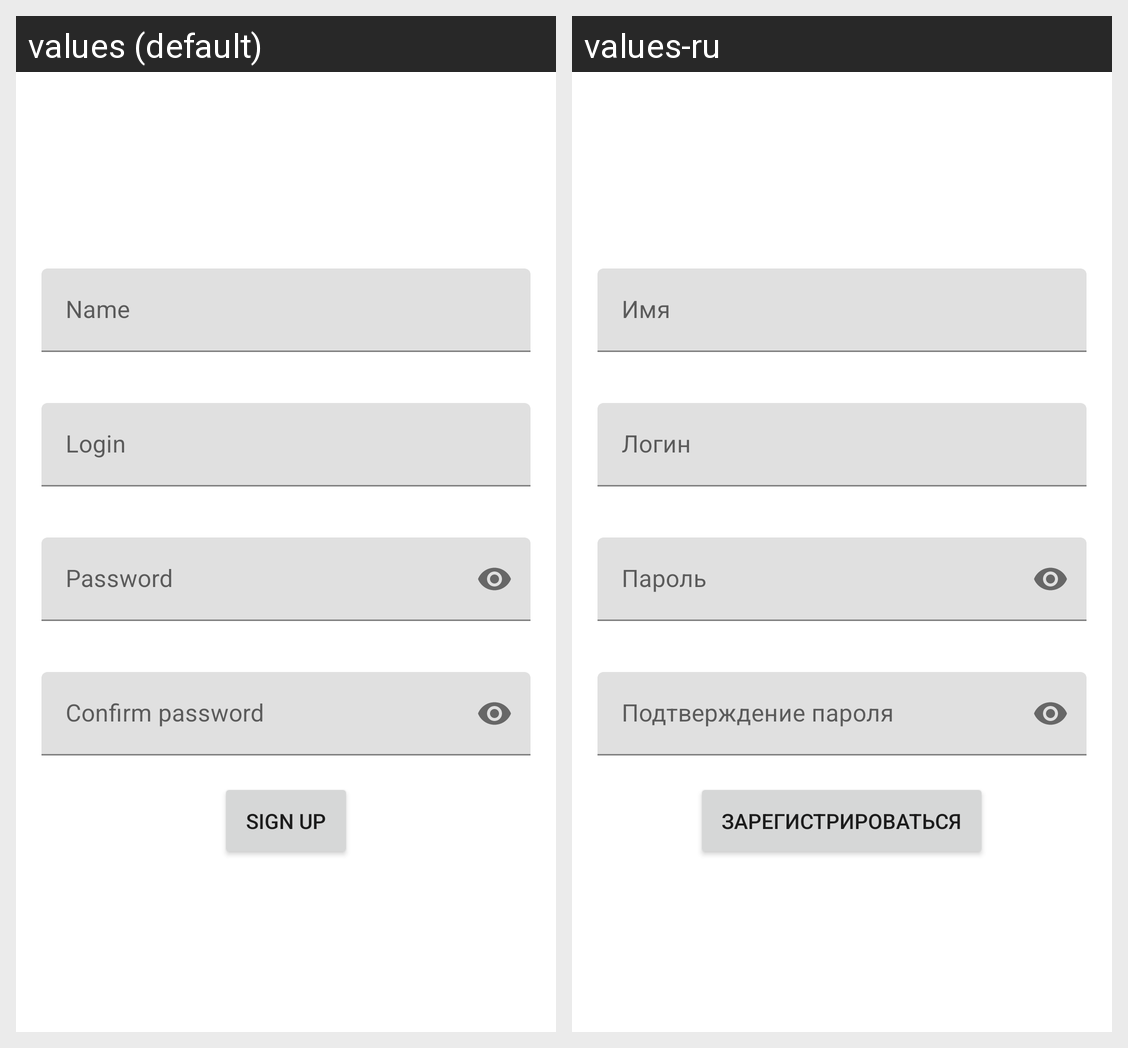

Translations of the strings shown on this Android screen, per locale in the grid:
Android screen res/layout/fragment_sign_up.xml rendered under 2 locales, left to right: values (default), values-ru. Device: Nexus 5 (rendered at 1080×1920; each locale shown at half size, 540×960, under a caption strip naming it); theme Theme.NMedia.
Strings drawn on this screen, with the default value and each locale's value (text and hints the layout hard-codes, and strings that could not be matched under every locale, appear in the picture but are not listed):

author
  values: Name
  values-ru: Имя

login
  values: Login
  values-ru: Логин

password
  values: Password
  values-ru: Пароль

password_confirm
  values: Confirm password
  values-ru: Подтверждение пароля

sign_up
  values: Sign Up
  values-ru: Зарегистрироваться
